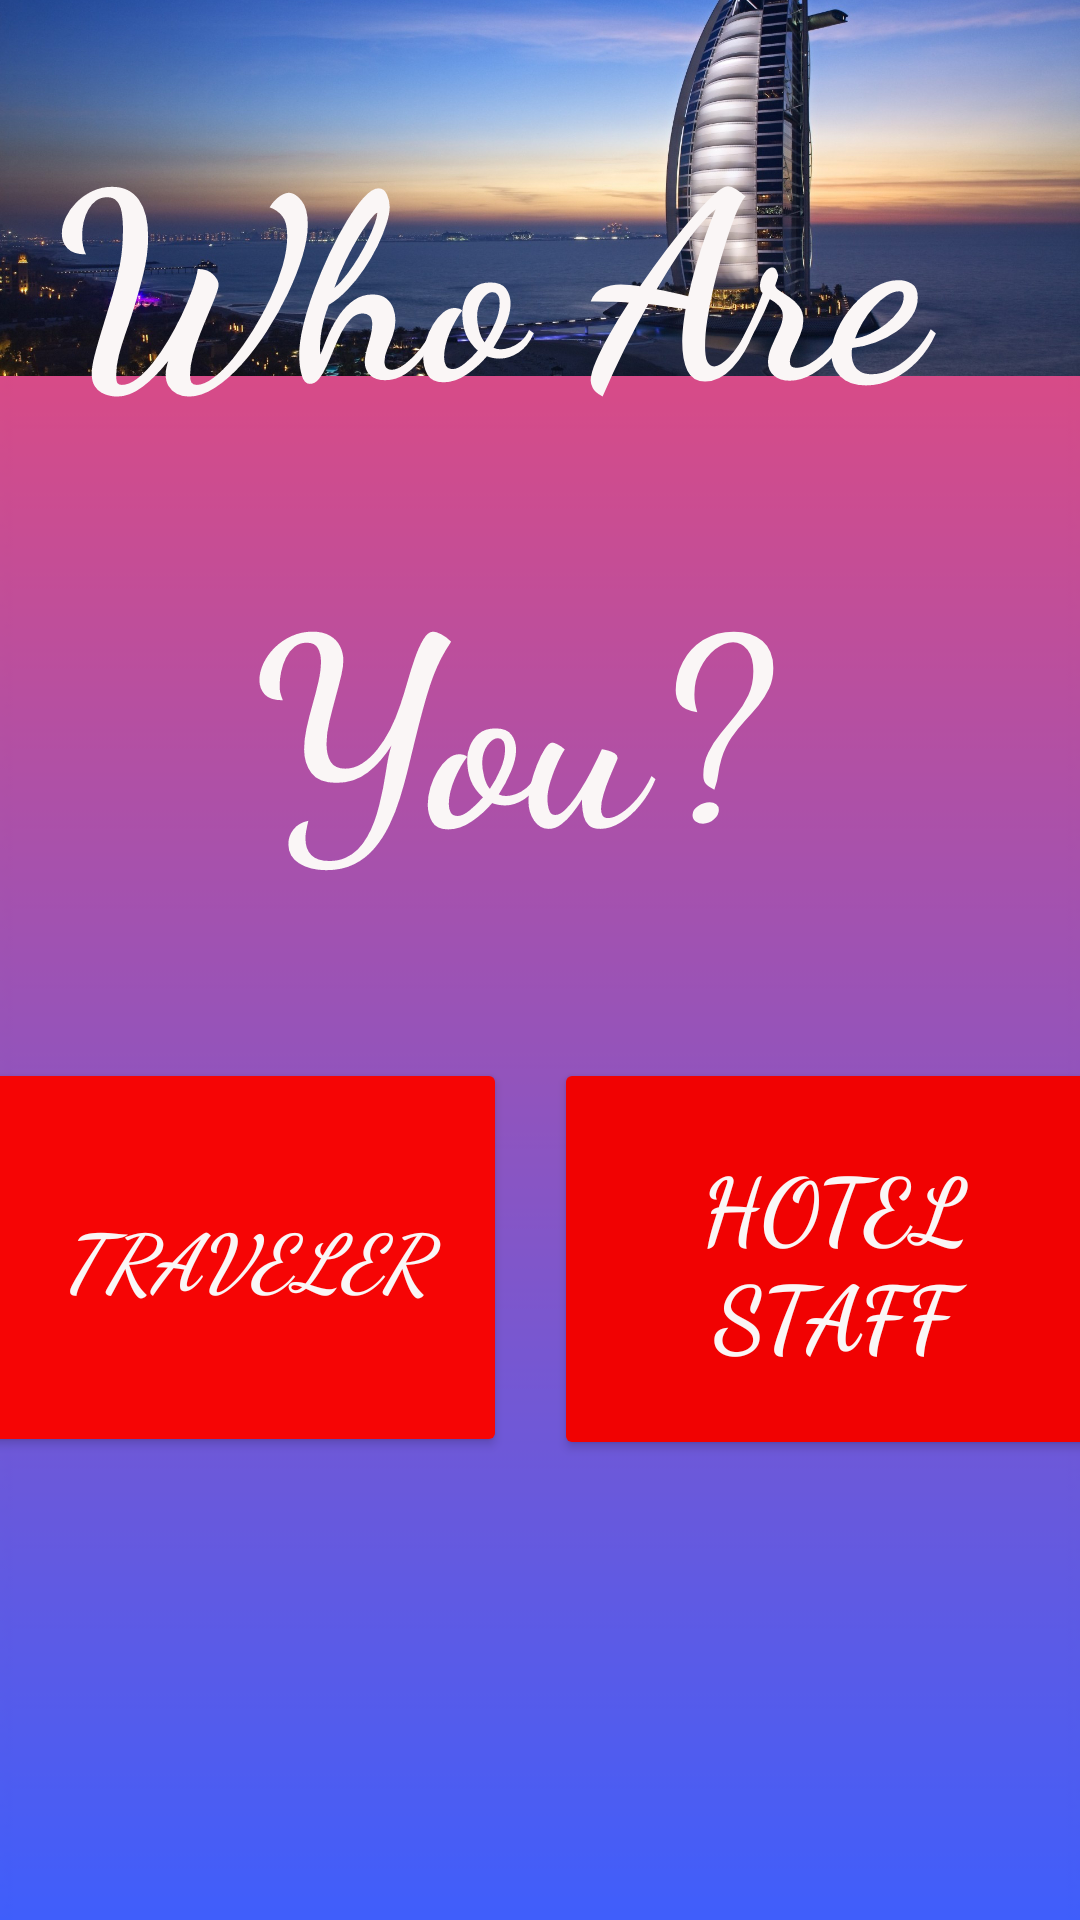

This screen was rendered from an Android layout file. Write that file and the resources it references.
<!-- AndroidManifest.xml: application theme Theme.HotelReservationChatbot -->
<!-- res/layout/activity_who_ru.xml -->
<?xml version="1.0" encoding="utf-8"?>
<androidx.constraintlayout.widget.ConstraintLayout xmlns:android="http://schemas.android.com/apk/res/android"
    xmlns:app="http://schemas.android.com/apk/res-auto"
    xmlns:tools="http://schemas.android.com/tools"
    android:background="@drawable/logo1"
    android:layout_width="match_parent"
    android:layout_height="match_parent">













    <ImageView
        android:id="@+id/imageView3"
        android:layout_width="wrap_content"
        android:layout_height="wrap_content"
        android:layout_marginBottom="296dp"
        app:layout_constraintBottom_toBottomOf="parent"
        app:layout_constraintEnd_toEndOf="parent"
        app:layout_constraintHorizontal_bias="0.0"
        app:layout_constraintStart_toStartOf="parent"
        app:layout_constraintTop_toTopOf="parent"
        app:layout_constraintVertical_bias="1.0"
        app:srcCompat="@drawable/_378" />

    <TextView
        android:id="@+id/textView1"
        android:layout_width="324dp"
        android:layout_height="120dp"
        android:layout_marginStart="43dp"
        android:layout_marginTop="75dp"
        android:layout_marginEnd="44dp"
        android:layout_marginBottom="536dp"
        android:ellipsize="middle"
        android:fontFamily="cursive"
        android:includeFontPadding="true"
        android:text="Who Are"
        android:textColor="#FAF6F6"
        android:textColorHighlight="#F8F5F5"
        android:textSize="70sp"
        android:textStyle="bold"
        app:autoSizeTextType="uniform"
        app:layout_constraintBottom_toBottomOf="parent"
        app:layout_constraintEnd_toEndOf="parent"
        app:layout_constraintStart_toStartOf="parent"
        app:layout_constraintTop_toTopOf="parent" />

    <TextView
        android:id="@+id/textView2"
        android:layout_width="286dp"
        android:layout_height="121dp"
        android:layout_marginStart="109dp"
        android:layout_marginTop="223dp"
        android:layout_marginEnd="16dp"
        android:layout_marginBottom="387dp"
        android:ellipsize="middle"
        android:fontFamily="cursive"
        android:includeFontPadding="true"
        android:text="You?"
        android:textColor="#FAF6F6"
        android:textColorHighlight="#131313"
        android:textSize="70sp"
        android:textStyle="bold"
        app:autoSizeTextType="uniform"
        app:layout_constraintBottom_toBottomOf="parent"
        app:layout_constraintEnd_toEndOf="parent"
        app:layout_constraintStart_toStartOf="parent"
        app:layout_constraintTop_toTopOf="parent" />

    <Button
        android:id="@+id/rec_hotels"
        android:layout_width="175dp"
        android:layout_height="133dp"
        android:layout_marginStart="19dp"
        android:layout_marginTop="398dp"
        android:layout_marginEnd="217dp"
        android:layout_marginBottom="200dp"
        android:ellipsize="middle"
        android:fontFamily="cursive"
        android:foregroundGravity="fill"
        android:text="Traveler"
        android:textColor="#FAF6F6"
        android:textSize="26sp"
        android:textStyle="bold|italic"
        app:backgroundTint="#F60505"
        app:cornerRadius="50dp"
        app:layout_constraintBottom_toBottomOf="parent"
        app:layout_constraintEnd_toEndOf="parent"
        app:layout_constraintStart_toStartOf="parent"
        app:layout_constraintTop_toTopOf="parent" />

    <Button
        android:id="@+id/edit_hotel"
        android:layout_width="187dp"
        android:layout_height="134dp"
        android:layout_marginStart="210dp"
        android:layout_marginTop="398dp"
        android:layout_marginEnd="14dp"
        android:layout_marginBottom="199dp"
        android:ellipsize="middle"
        android:fontFamily="cursive"
        android:foregroundGravity="fill"
        android:text="Hotel Staff"
        android:textColor="#FAF6F6"
        android:textSize="30sp"
        android:textStyle="bold"
        app:backgroundTint="#F10202"
        app:cornerRadius="50dp"
        app:layout_constraintBottom_toBottomOf="parent"
        app:layout_constraintEnd_toEndOf="parent"
        app:layout_constraintStart_toStartOf="parent"
        app:layout_constraintTop_toTopOf="parent" />
</androidx.constraintlayout.widget.ConstraintLayout>
<!-- resources referenced by this layout -->
<resources>
  <!-- drawable _378: jpg bitmap (drawable, 320084 bytes) -->
  <!-- drawable logo1: png bitmap (drawable, 8293 bytes) -->
  <style name="Theme.HotelReservationChatbot" parent="Theme.MaterialComponents.DayNight.DarkActionBar">
          
          <item name="colorPrimary">@color/purple_500</item>
          <item name="colorPrimaryVariant">@color/purple_700</item>
          <item name="colorOnPrimary">@color/white</item>
          
          <item name="colorSecondary">@color/teal_200</item>
          <item name="colorSecondaryVariant">@color/teal_700</item>
          <item name="colorOnSecondary">@color/black</item>
          
          <item name="android:statusBarColor" tools:targetApi="l">?attr/colorPrimaryVariant</item>
          
      </style>
  <color name="purple_500">#F60505</color>
  <color name="purple_700">#FF3700B3</color>
  <color name="white">#FFFFFFFF</color>
  <color name="teal_200">#FF03DAC5</color>
  <color name="teal_700">#FF018786</color>
  <color name="black">#FF000000</color>
</resources>
